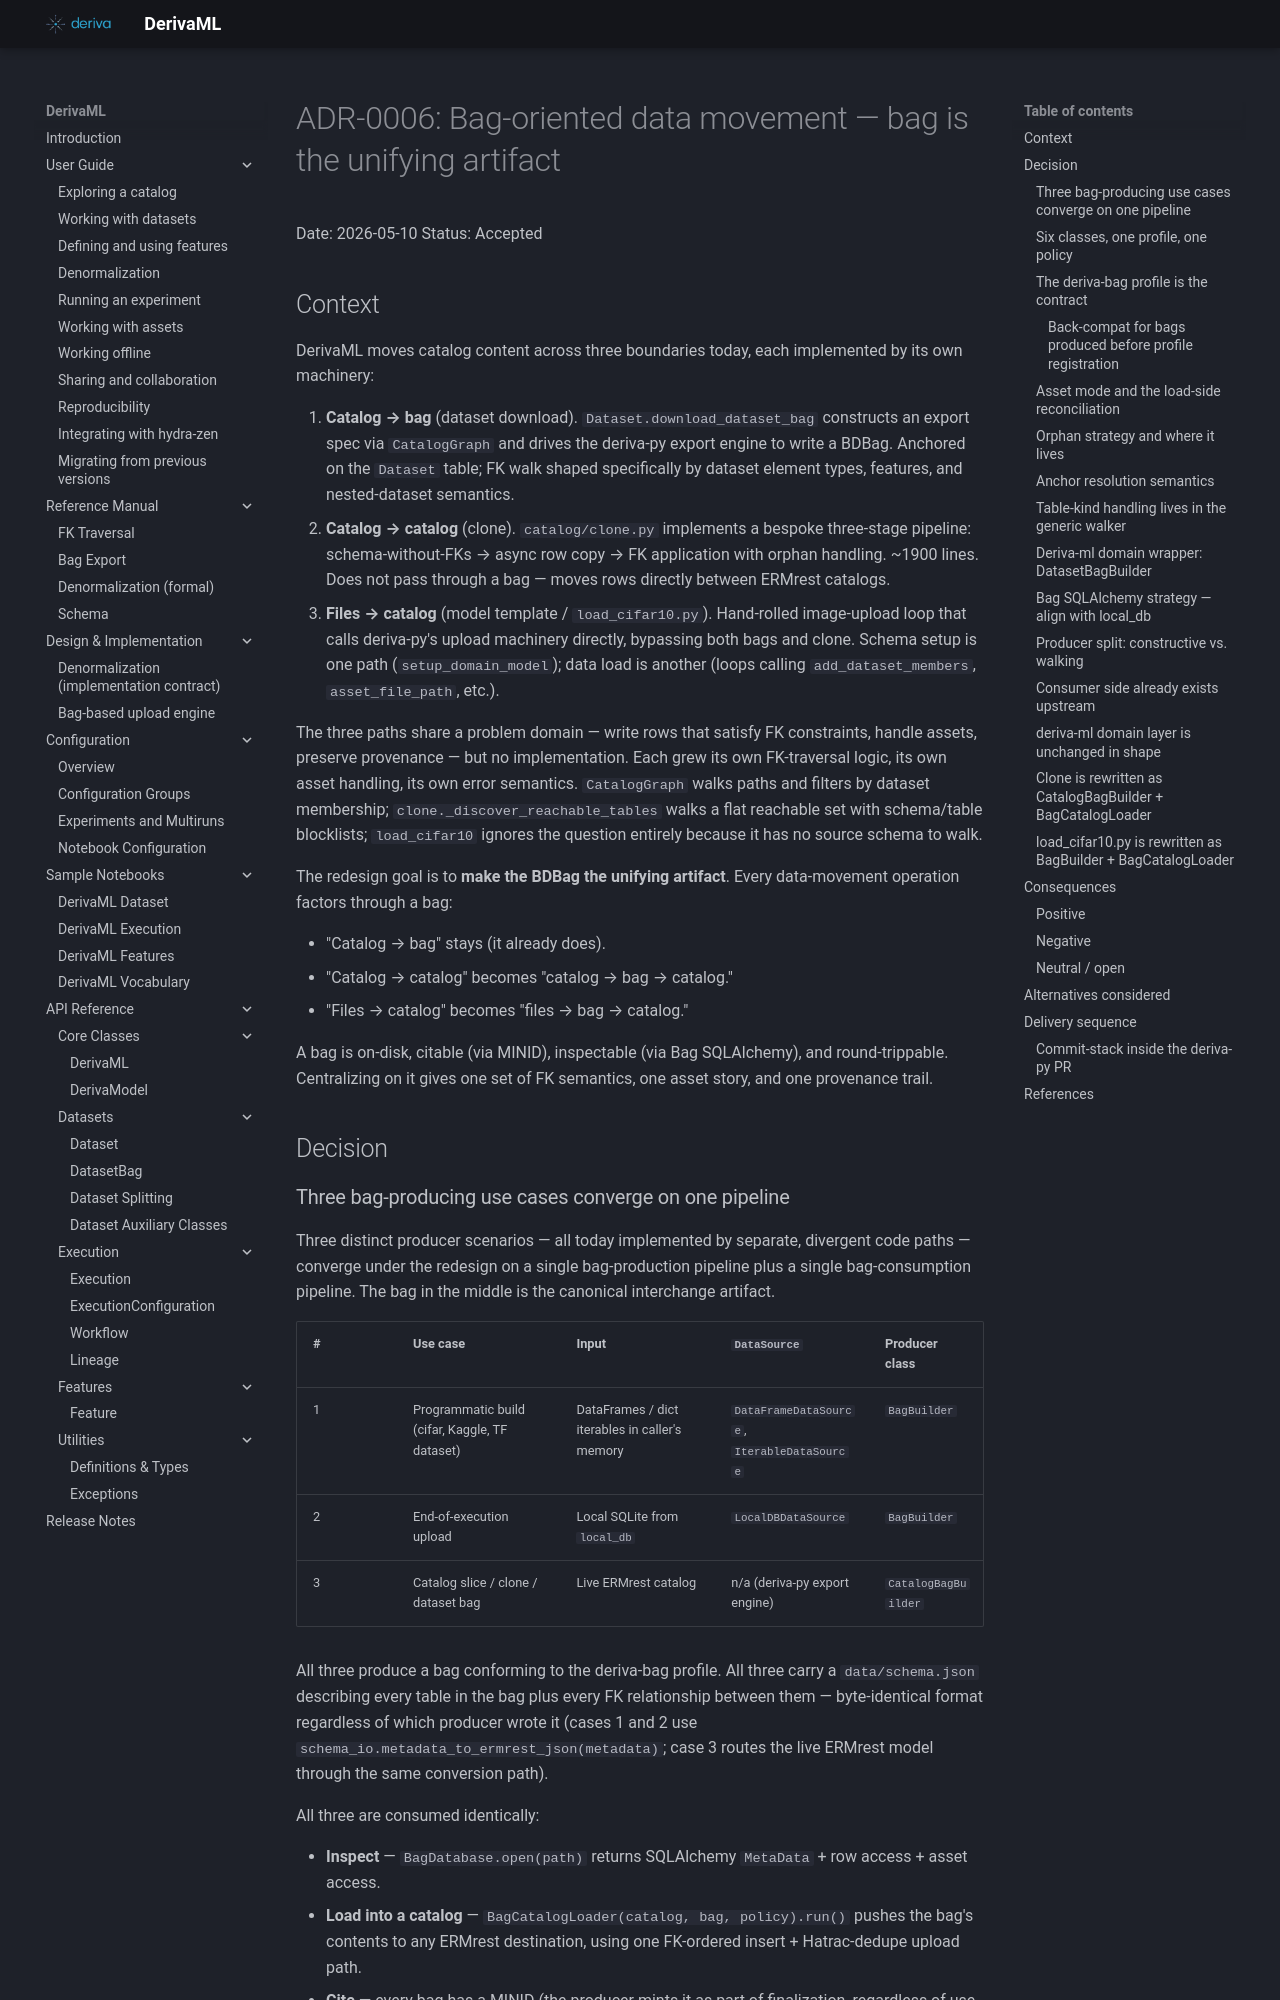

repository: informatics-isi-edu/deriva-ml · page: adr/0006-bag-oriented-data-movement/index.html · generator: mkdocs

# ADR-0006: Bag-oriented data movement — bag is the unifying artifact

Date: 2026-05-10
Status: Accepted

## Context

DerivaML moves catalog content across three boundaries today, each
implemented by its own machinery:

1. **Catalog → bag** (dataset download). `Dataset.download_dataset_bag`
   constructs an export spec via `CatalogGraph` and drives the
   deriva-py export engine to write a BDBag. Anchored on the `Dataset`
   table; FK walk shaped specifically by dataset element types,
   features, and nested-dataset semantics.
2. **Catalog → catalog** (clone). `catalog/clone.py` implements a
   bespoke three-stage pipeline: schema-without-FKs → async row copy
   → FK application with orphan handling. ~1900 lines. Does not pass
   through a bag — moves rows directly between ERMrest catalogs.
3. **Files → catalog** (model template / `load_cifar10.py`). Hand-rolled
   image-upload loop that calls deriva-py's upload machinery directly,
   bypassing both bags and clone. Schema setup is one path
   (`setup_domain_model`); data load is another (loops calling
   `add_dataset_members`, `asset_file_path`, etc.).

The three paths share a problem domain — write rows that satisfy FK
constraints, handle assets, preserve provenance — but no
implementation. Each grew its own FK-traversal logic, its own asset
handling, its own error semantics. `CatalogGraph` walks paths and
filters by dataset membership; `clone._discover_reachable_tables`
walks a flat reachable set with schema/table blocklists; `load_cifar10`
ignores the question entirely because it has no source schema to walk.

The redesign goal is to **make the BDBag the unifying artifact**.
Every data-movement operation factors through a bag:

- "Catalog → bag" stays (it already does).
- "Catalog → catalog" becomes "catalog → bag → catalog."
- "Files → catalog" becomes "files → bag → catalog."

A bag is on-disk, citable (via MINID), inspectable (via Bag
SQLAlchemy),
and round-trippable. Centralizing on it gives one set of FK
semantics, one asset story, and one provenance trail.

## Decision
